Run: headless pygame with SDL's dummy video driver; simulated clock (each Clock.tick advances the game by its frame time, no real sleeping); random seed 0; keys injected as events and as key.get_pressed() state; mouse plan: one left click at the window centre at the start of phase 2, then a move to the lower-right quarter at the start of phase 3.
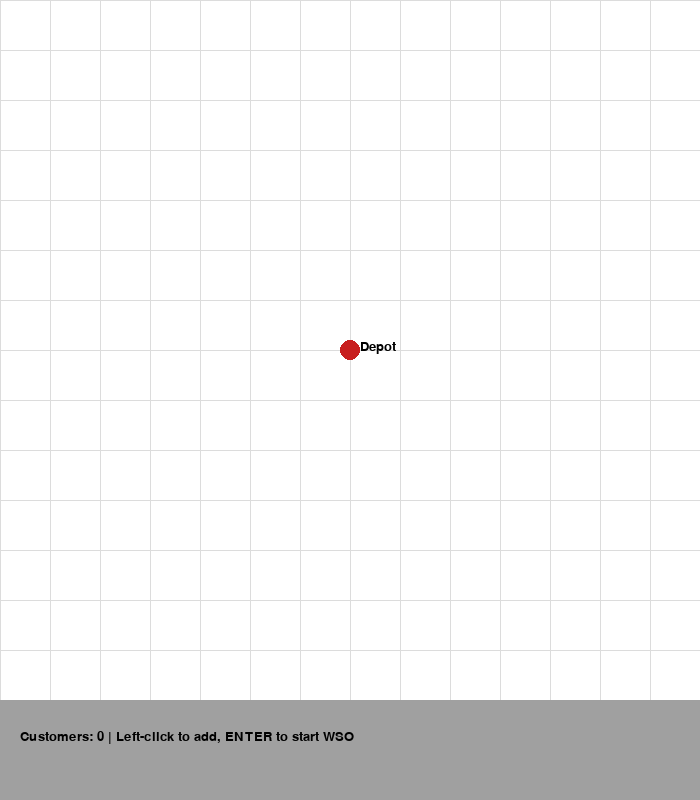
Frame 1 of 2 · flips 1–60 · no input
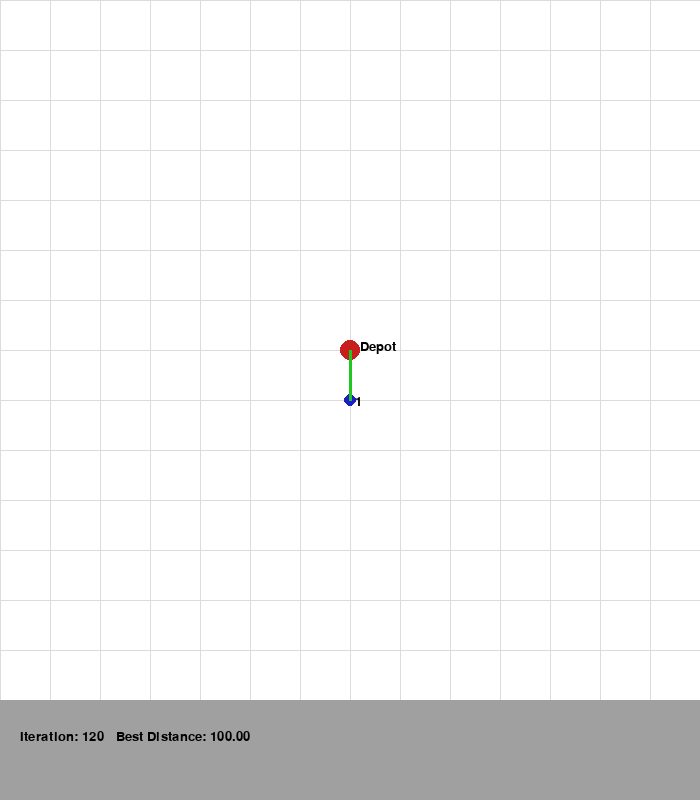
Frame 2 of 2 · flips 61–180 · clicked the window centre · tapped SPACE, RETURN · held RIGHT (→), D

The pygame program that drew these frames:

import pygame
import random
import math
import copy

# ------------------------------
# PARAMETERS
# ------------------------------
WASP_COUNT = 30
ITERATIONS = 200
VISUAL = 3          # number of neighbors considered for exploitation
STEP = 1            # number of elements replaced during exploitation
SCREEN_SIZE = 700
GRID_SPACING = 50

# Colors
WHITE = (255, 255, 255)
BLACK = (0, 0, 0)
RED = (200, 30, 30)
BLUE = (30, 30, 200)
GREEN = (30, 200, 30)
GRAY = (160, 160, 160)
LIGHT_GRAY = (220, 220, 220)

# ------------------------------
# PYGAME INIT
# ------------------------------
pygame.init()
screen = pygame.display.set_mode((SCREEN_SIZE, SCREEN_SIZE + 100))
pygame.display.set_caption("Deliver-All-First Wasp Swarm Optimization (WSO)")
font = pygame.font.SysFont("Arial", 20)

# ------------------------------
# GRID & SNAP
# ------------------------------
def snap_to_grid(x, y):
    gx = round(x / GRID_SPACING) * GRID_SPACING
    gy = round(y / GRID_SPACING) * GRID_SPACING
    return gx, gy

def draw_grid():
    for x in range(0, SCREEN_SIZE, GRID_SPACING):
        pygame.draw.line(screen, LIGHT_GRAY, (x, 0), (x, SCREEN_SIZE))
    for y in range(0, SCREEN_SIZE, GRID_SPACING):
        pygame.draw.line(screen, LIGHT_GRAY, (0, y), (SCREEN_SIZE, y))

# ------------------------------
# ROUTE FUNCTIONS
# ------------------------------
def total_distance(route, coords):
    total = 0
    full_route = [0] + route + [0]
    for i in range(len(full_route)-1):
        total += math.hypot(coords[full_route[i]][0] - coords[full_route[i+1]][0],
                            coords[full_route[i]][1] - coords[full_route[i+1]][1])
    return total

def random_route(coords):
    route = list(range(1, len(coords)))
    random.shuffle(route)
    return route

def swap_move(route):
    """Perform a small random swap (local change)."""
    if len(route) < 2:
        return route[:]
    new_route = route[:]
    a, b = random.sample(range(len(route)), 2)
    new_route[a], new_route[b] = new_route[b], new_route[a]
    return new_route

# ------------------------------
# WSO FUNCTIONS
# ------------------------------
def explore_wasp(wasp):
    """Random local exploration (swap)."""
    return swap_move(wasp)

def exploit_wasp(wasp, global_best):
    """Partially adopt elements from global best."""
    new_wasp = wasp[:]
    if len(new_wasp) < 2:
        return new_wasp
    # Replace STEP random positions with values from global_best
    for _ in range(STEP):
        i = random.randint(0, len(new_wasp) - 1)
        new_wasp[i] = global_best[i]
    # Fix duplicates and missing elements
    seen, fixed = set(), []
    for c in new_wasp:
        if c not in seen:
            fixed.append(c)
            seen.add(c)
    missing = list(set(global_best) - seen)
    fixed += missing
    return fixed

# ------------------------------
# VISUALIZATION
# ------------------------------
def draw_solution(route, coords, iteration, best_dist):
    screen.fill(WHITE)
    draw_grid()

    # Depot
    pygame.draw.circle(screen, RED, coords[0], 10)
    screen.blit(font.render("Depot", True, BLACK), (coords[0][0] + 10, coords[0][1] - 10))

    # Customers
    for i, (x, y) in enumerate(coords[1:], start=1):
        pygame.draw.circle(screen, BLUE, (x, y), 6)
        screen.blit(font.render(str(i), True, BLACK), (x + 5, y - 5))

    # Route
    full_route = [0] + route + [0]
    for i in range(len(full_route)-1):
        pygame.draw.line(screen, GREEN, coords[full_route[i]], coords[full_route[i+1]], 3)

    pygame.draw.rect(screen, GRAY, (0, SCREEN_SIZE, SCREEN_SIZE, 100))
    text = f"Iteration: {iteration}   Best Distance: {best_dist:.2f}"
    screen.blit(font.render(text, True, BLACK), (20, SCREEN_SIZE + 30))
    pygame.display.flip()

# ------------------------------
# MAIN WSO LOOP
# ------------------------------
def wso_visual(coords):
    wasps = [random_route(coords) for _ in range(WASP_COUNT)]
    global_best = min(wasps, key=lambda w: total_distance(w, coords))
    best_dist = total_distance(global_best, coords)
    clock = pygame.time.Clock()

    for iteration in range(ITERATIONS):
        new_wasps = []
        for wasp in wasps:
            # Exploration or exploitation
            if random.random() < 0.5:
                new_wasps.append(explore_wasp(wasp))
            else:
                new_wasps.append(exploit_wasp(wasp, global_best))

        wasps = new_wasps

        current_best = min(wasps, key=lambda w: total_distance(w, coords))
        current_dist = total_distance(current_best, coords)
        if current_dist < best_dist:
            global_best = copy.deepcopy(current_best)
            best_dist = current_dist

        draw_solution(global_best, coords, iteration+1, best_dist)
        clock.tick(10)

        for event in pygame.event.get():
            if event.type == pygame.QUIT:
                return

    print("\nFinal route:", [0] + global_best + [0])
    print("Total distance:", best_dist)

    # Keep window open
    waiting = True
    while waiting:
        for event in pygame.event.get():
            if event.type == pygame.QUIT:
                waiting = False
        pygame.time.wait(100)

    pygame.quit()

# ------------------------------
# MAIN EXECUTION
# ------------------------------
def main():
    coords = [(SCREEN_SIZE // 2, SCREEN_SIZE // 2)]  # depot
    placing = True

    print("Click to add customer locations (snap to grid). Press ENTER to start WSO.")

    while placing:
        screen.fill(WHITE)
        draw_grid()

        # Draw depot
        pygame.draw.circle(screen, RED, coords[0], 10)
        screen.blit(font.render("Depot", True, BLACK), (coords[0][0]+10, coords[0][1]-10))

        # Draw customers
        for i, (x, y) in enumerate(coords[1:], start=1):
            pygame.draw.circle(screen, BLUE, (x, y), 6)
            screen.blit(font.render(str(i), True, BLACK), (x+5, y-5))

        pygame.draw.rect(screen, GRAY, (0, SCREEN_SIZE, SCREEN_SIZE, 100))
        msg = f"Customers: {len(coords)-1} | Left-click to add, ENTER to start WSO"
        screen.blit(font.render(msg, True, BLACK), (20, SCREEN_SIZE + 30))
        pygame.display.flip()

        for event in pygame.event.get():
            if event.type == pygame.QUIT:
                pygame.quit()
                return
            elif event.type == pygame.MOUSEBUTTONDOWN and event.button == 1:
                x, y = event.pos
                if y < SCREEN_SIZE:
                    gx, gy = snap_to_grid(x, y)
                    coords.append((gx, gy))
            elif event.type == pygame.KEYDOWN and event.key == pygame.K_RETURN:
                placing = False

    wso_visual(coords)

if __name__ == "__main__":
    main()
